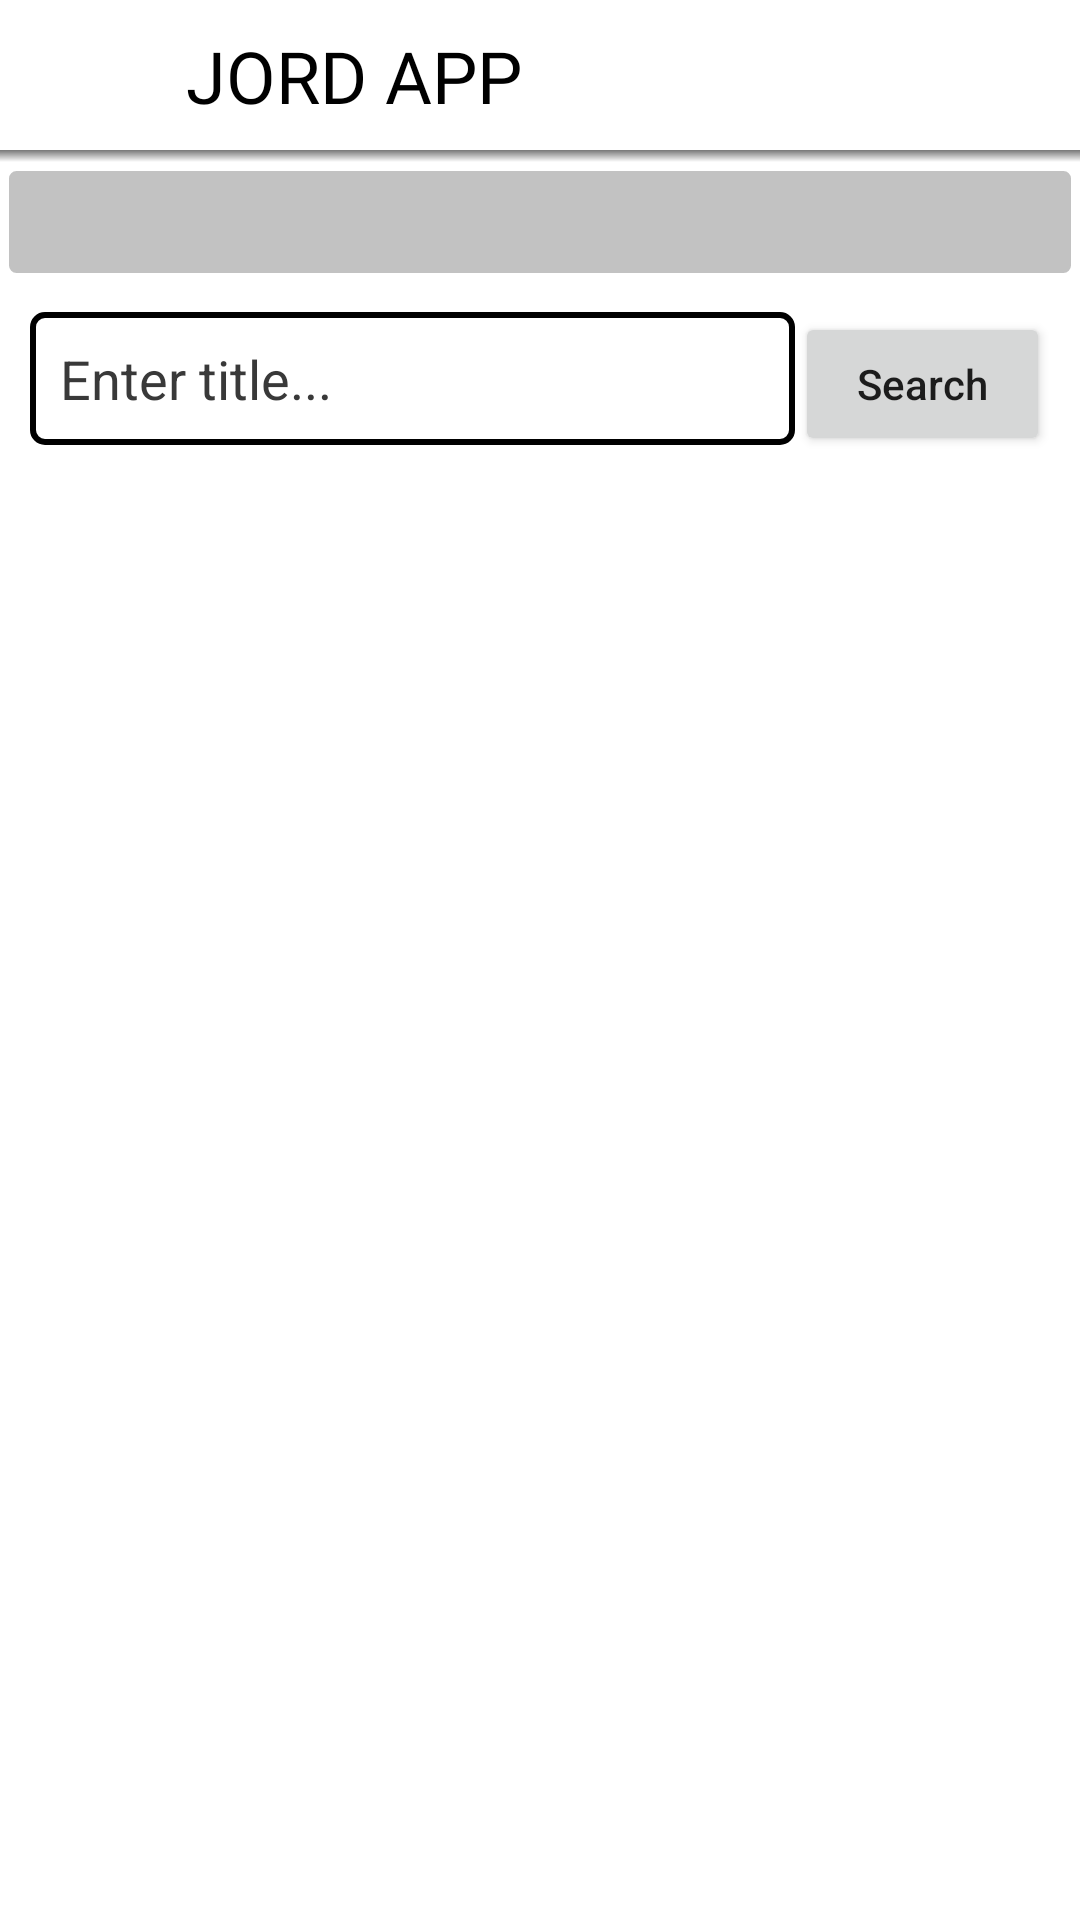

Reconstruct the res/layout file that produces this screen, plus the resources it refers to.
<!-- AndroidManifest.xml: application theme Theme.Devscodex -->
<!-- res/layout/activity_main.xml -->
<?xml version="1.0" encoding="utf-8"?>
<RelativeLayout
    xmlns:android="http://schemas.android.com/apk/res/android"
    xmlns:app="http://schemas.android.com/apk/res-auto"
    xmlns:tools="http://schemas.android.com/tools"
    android:layout_width="match_parent"
    android:layout_height="match_parent"
    tools:context=".MainActivity">

    <Toolbar
        android:id="@+id/main_toolbar"
        android:layout_width="match_parent"
        android:layout_height="50dp"
        android:contentInsetEnd="0dp"
        android:contentInsetStart="0dp"
        android:contentInsetRight="0dp"
        android:contentInsetLeft="0dp"

        >

        <androidx.constraintlayout.widget.ConstraintLayout
            android:layout_width="match_parent"
            android:layout_height="match_parent"
            android:background="@android:color/transparent"
            >

            <androidx.appcompat.widget.AppCompatImageView
                android:id="@+id/app_logo"
                android:layout_width="40dp"
                android:layout_height="40dp"
                android:src="@mipmap/ic_launcher"
                app:layout_constraintStart_toStartOf="parent"
                app:layout_constraintTop_toTopOf="parent"
                app:layout_constraintBottom_toBottomOf="parent"
                android:layout_marginStart="15dp"
                />

            <androidx.appcompat.widget.AppCompatTextView
                android:id="@+id/app_name"
                android:layout_width="wrap_content"
                android:layout_height="wrap_content"
                android:layout_marginStart="7dp"
                android:fontFamily="@font/acme"
                android:text="JORD APP"
                android:textColor="#000000"
                android:textSize="24sp"
                app:layout_constraintBottom_toBottomOf="parent"
                app:layout_constraintLeft_toRightOf="@id/app_logo"
                app:layout_constraintTop_toTopOf="parent"
                />

         </androidx.constraintlayout.widget.ConstraintLayout>
    </Toolbar>

    <View
        android:id="@+id/tool_bar_shadow"
        android:layout_width="match_parent"
        android:layout_height="4dp"
        android:layout_below="@+id/main_toolbar"
        android:background="@drawable/tool_bar_shadow" />

    <androidx.appcompat.widget.AppCompatSpinner
       android:id="@+id/source_spinner"
        android:layout_width="match_parent"
        android:layout_height="wrap_content"
        android:layout_below="@+id/tool_bar_shadow"
        android:background="@drawable/spinner_border"
        android:padding="20dp"
        />

    <androidx.appcompat.widget.LinearLayoutCompat
       android:id="@+id/search_layout"
        android:layout_width="match_parent"
        android:layout_height="wrap_content"
        android:orientation="horizontal"
        android:layout_below="@+id/source_spinner"
        android:layout_margin="10dp"
        >
        <androidx.appcompat.widget.AppCompatEditText
            android:id="@+id/query_edit_text"
            android:layout_width="0dp"
            android:layout_height="wrap_content"
            android:layout_weight="3"
            android:lines="1"
            android:inputType="text"
            android:padding="10dp"
            android:hint="Enter title..."
            android:textColor="#000000"
            android:textColorHint="#393939"
            android:background="@drawable/edit_text_background"
            />
        <androidx.appcompat.widget.AppCompatButton
            android:id="@+id/query_search_button"
            android:layout_width="0dp"
            android:layout_height="wrap_content"
            android:layout_weight="1"
            android:textAllCaps="false"
            android:text="Search"
            />
    </androidx.appcompat.widget.LinearLayoutCompat>

    <androidx.recyclerview.widget.RecyclerView
       android:id="@+id/results_recycler_view"
        android:layout_width="match_parent"
        android:layout_height="match_parent"
        android:layout_below="@+id/search_layout"
        />



</RelativeLayout>
<!-- resources referenced by this layout -->
<resources>
  <!-- drawable edit_text_background (drawable) -->
  <?xml version="1.0" encoding="utf-8"?>
  <shape xmlns:android="http://schemas.android.com/apk/res/android">
  
      <solid
          android:color="#00ffffff"
          />
      <stroke
          android:color="#000000"
          android:width="2dp"
          />
      <corners
          android:radius="4dp"
          />
  </shape>
  <!-- drawable spinner_border (drawable) -->
  <?xml version="1.0" encoding="utf-8"?>
  <shape xmlns:android="http://schemas.android.com/apk/res/android">
  
      <solid
          android:color="#94969696"
          />
      <stroke
          android:color="#ffffff"
          android:width="3dp"
          />
      <corners
          android:radius="4dp"
          />
  </shape>
  <!-- drawable tool_bar_shadow (drawable) -->
  <?xml version="1.0" encoding="utf-8"?>
  <shape xmlns:android="http://schemas.android.com/apk/res/android">
  
      <gradient
          android:startColor="@android:color/transparent"
          android:endColor="#88000000"
          android:angle="90"
          />
  </shape>
  <style name="Theme.Devscodex" parent="Theme.MaterialComponents.DayNight.NoActionBar">
          
          <item name="colorPrimary">@color/purple_500</item>
          <item name="colorPrimaryVariant">@color/purple_700</item>
          <item name="colorOnPrimary">@color/white</item>
          
          <item name="colorSecondary">@color/teal_200</item>
          <item name="colorSecondaryVariant">@color/teal_700</item>
          <item name="colorOnSecondary">@color/black</item>
          
          <item name="android:statusBarColor" tools:targetApi="l">?attr/colorPrimaryVariant</item>
          
      </style>
  <!-- not gathered from this repository: default colours our renderer supplied (Android Studio template values) -->
  <color name="purple_500">#FF6200EE</color>
  <color name="purple_700">#FF3700B3</color>
  <color name="teal_200">#FF03DAC5</color>
  <color name="teal_700">#FF018786</color>
  <color name="black">#FF000000</color>
  <color name="white">#FFFFFFFF</color>
</resources>
